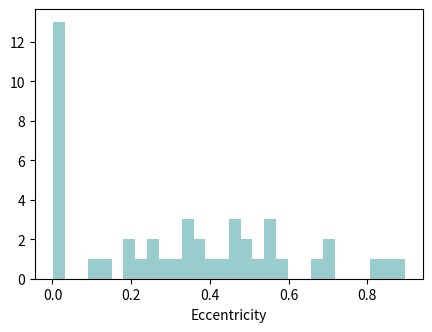

Write Python code to recreate this figure. (Note: this script raises an exception after producing the figure.)
import numpy as np
import matplotlib.pyplot as plt
import seaborn as sns

e = np.array([0.4732, 0.507, 0.021, 0.18, 0.546, 0.03, 0.008, 0.470, 0.026, 0.249, 0.0009, 0.20, 0.010, 0.014, 0.012, 
              0.0062, 0.344, 0.24, 0.588, 0.022, 0.024, 0.418, 0.1494, 0.85, 0.563, 0.02, 0.69, 0.095, 0.019, 0.819, 0.368, 0.30, 0.33,
              0.489, 0.334, 0.464, 0.556, 0.71, 0.663, 0.516, 0.38, 0.438, 0.21, 0.275, 0.896])

bins = 30

fig, ax = plt.subplots(1, figsize=(5,3.5))


# sns.distplot(e, bins=bins, kde=False, norm_hist=False,
                  # hist_kws={"histtype": "step", "linewidth": 1,
                            # "alpha": 1, "color": "black"})
sns.distplot(e, bins=bins, kde=False, color="teal", norm_hist=False,)
# ax.set_title(r'a = 0.4 R${_h}$')
# ax.set_xlim(0,1)
ax.set_xlabel('Eccentricity')

plt.savefig(f"./img/eccentricity_histogram.pdf", bbox_inches='tight')

# %%
a = np.array([
        0.02425, 0.0115, 0.00364, 0.00314, 0.0326, 0.00667, 0.0071, 0.00916, 0.00351, 0.0581, 0.004311 , 0.00329, 0.00233 ,0.00655, 0.00523, 0.004724, 0.0182, 0.035, 0.099, 0.00232, 0.00383, 0.01855, 
        0.0955, 0.090, 0.0167, 0.00318, 0.0178, 0.0253 ,0.0067, 0.04839 ,0.01448, 0.0179, 0.166, 0.01097 ,0.00502, 0.223, 0.01687, 0.0359, 0.0320, 0.0187, 0.145, 0.0148, 0.155, 0.0884, 0.081
    ])

bins = 30

fig, ax = plt.subplots(1, figsize=(5,3.5))


# sns.distplot(a, bins=bins, kde=False, norm_hist=False,
#                   hist_kws={"histtype": "step", "linewidth": 1,
#                             "alpha": 1, "color": "black"})
sns.distplot(a, bins=bins, kde=False, color="teal", norm_hist=False,)

ax.axvline(0.05, color='grey', linewidth=1, ls='--')
# ax.set_title(r'a = 0.4 R${_h}$')
# ax.set_xlim(0,1)
ax.set_xlabel('Mutual orbital separation [$r_\mathrm{H}$]')

plt.savefig(f"./img/mutualorbitseparation_histogram.pdf", bbox_inches='tight')

# %%
fig, ax = plt.subplots(1, figsize=(5,4))
ax.set_xlabel('Collision speed [m/s]')
ax.set_ylabel(r'Collision angle [$^\circ$]')
plt.hist2d(a, e, bins=10, cmap='plasma', density=True)
# plt.savefig(f"./img/collision_hist2d_{sim_name}.pdf", bbox_inches="tight")